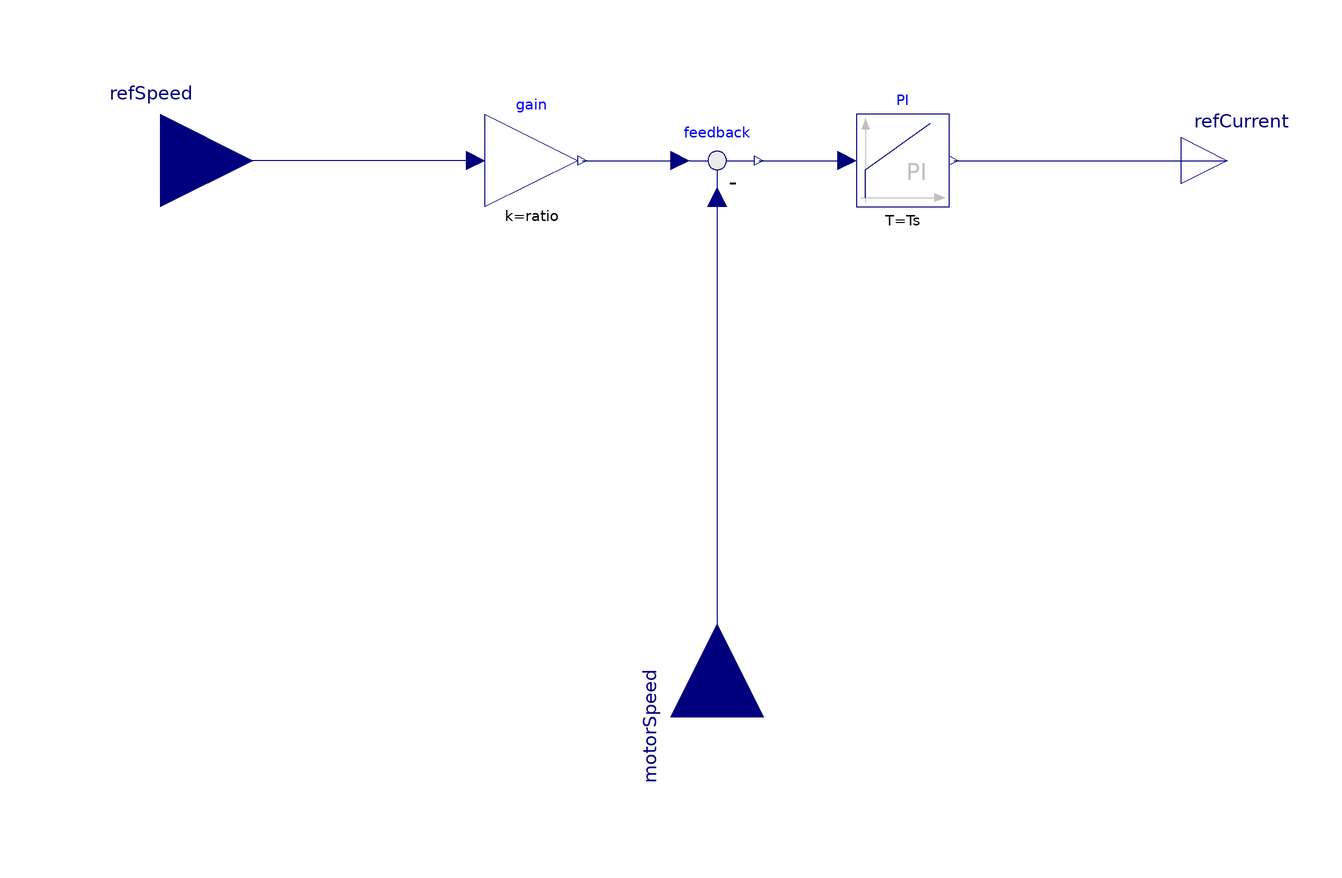

This picture is the connection diagram that the Modelica source below describes through its graphical annotations.

model Controller1 "PI Geschwindigkeits-Regler (Aufgabe 3)"
  import SI = Modelica.SIunits;
    parameter Real ks "Verstaerkung vom PI Geschwindigkeitsregler";
    parameter SI.Time Ts "Zeitkonstante vom PI Geschwindigkeitsregler";
    parameter Real ratio=105 "Getriebe-Uebersetzung";

    Modelica.Blocks.Interfaces.RealInput refSpeed "Reference speed of load"
      annotation (Placement(
        transformation(extent={{-140,-20},{-100,20}}, rotation=0)));
    Modelica.Blocks.Interfaces.RealOutput refCurrent
    "Reference current of motor"
      annotation (Placement(
        transformation(extent={{100,-10},{120,10}}, rotation=0)));
    Modelica.Blocks.Interfaces.RealInput motorSpeed "Actual speed of motor"
                                                      annotation (
     Placement(transformation(
        origin={0,-120},
        extent={{-20,-20},{20,20}},
        rotation=90)));
    Modelica.Blocks.Math.Feedback feedback
      annotation (Placement(transformation(extent={{-10,-10},{10,10}}, rotation=
           0)));
    Modelica.Blocks.Math.Gain gain(k=ratio)
      annotation (Placement(transformation(extent={{-50,-10},{-30,10}},
          rotation=0)));
    Modelica.Blocks.Continuous.PI PI(T=Ts, k=ks,
    initType=Modelica.Blocks.Types.Init.InitialState)
      annotation (Placement(transformation(extent={{30,-10},{50,10}}, rotation=
            0)));
  equation
    connect(gain.y,feedback.u1)             annotation (Line(points={{-29,0},{
          -8,0}}, color={0,0,127}));
    connect(feedback.y,PI.u)             annotation (Line(points={{9,0},{28,0}},
        color={0,0,127}));
    connect(PI.y,       refCurrent) annotation (Line(points={{51,0},{110,0}},
        color={0,0,127}));
    connect(gain.u,      refSpeed)
      annotation (Line(points={{-52,0},{-120,0}}, color={0,0,127}));
    connect(feedback.u2,      motorSpeed)
      annotation (Line(points={{0,-8},{0,-120}}, color={0,0,127}));
    annotation (
      Diagram(coordinateSystem(
        preserveAspectRatio=false,
        extent={{-100,-100},{100,100}},
        grid={2,2}), graphics),
      Icon(coordinateSystem(
        preserveAspectRatio=false,
        extent={{-100,-100},{100,100}},
        grid={2,2}), graphics={
        Rectangle(
          extent={{-100,-100},{100,100}},
          lineColor={0,0,0},
          pattern=LinePattern.Solid,
          lineThickness=0.25,
          fillColor={235,235,235},
          fillPattern=FillPattern.Solid),
        Rectangle(
          extent={{-30,54},{30,24}},
          lineColor={0,0,255},
          fillColor={255,255,255},
          fillPattern=FillPattern.Solid),
        Polygon(
          points={{-30,40},{-60,50},{-60,30},{-30,40}},
          lineColor={0,0,255},
          fillColor={0,0,255},
          fillPattern=FillPattern.Solid),
        Line(points={{-31,-41},{-78,-41},{-78,39},{-30,39}}),
        Rectangle(
          extent={{-30,-26},{30,-56}},
          lineColor={0,0,255},
          fillColor={255,255,255},
          fillPattern=FillPattern.Solid),
        Polygon(
          points={{60,-32},{30,-42},{60,-52},{60,-32}},
          lineColor={0,0,255},
          fillColor={0,0,255},
          fillPattern=FillPattern.Solid),
        Line(points={{30,39},{76,39},{76,-41},{30,-41}}),
        Text(extent={{-100,150},{100,110}}, textString="%name")}));
  end Controller1;